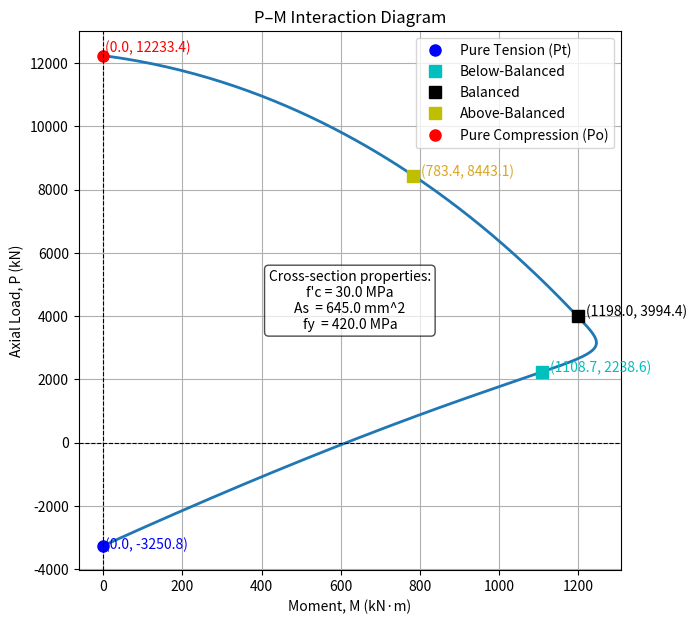

Here is the Python script that generated this plot:
import matplotlib.pyplot as plt

# =============================================================================
# Function: compute_rebar_coordinates
# =============================================================================
def compute_rebar_coordinates(width, height, cover, ds, db, nx, ny):
    """
    Compute the coordinates for the rebar layout in a beam cross-section.

    Parameters:
        width    : Section width  [mm]
        height   : Section height [mm]
        cover    : Concrete cover (to stirrup outer face) [mm]
        ds       : Diameter of stirrups   [mm]
        db       : Diameter of main bars  [mm]
        nx       : Number of bars along top & bottom
        ny       : Number of bars along left & right

    Returns:
        dict: {
            'section_corners': 4 points (x, y) for the OUTER rectangle (unconfined section),
            'stirrup_corners': 4 points (x, y) for the STIRRUP CENTER-LINE rectangle,
            'rebar_coords':    (x, y) locations for each main rebar
        }
    """
    # --- 1) Outer rectangle corners (unconfined section) ---
    section_corners = [
        (0.0,  0.0),       # bottom-left
        (width,  0.0),     # bottom-right
        (width,  height),  # top-right
        (0.0,  height)     # top-left
    ]

    # --- 2) Stirrup center-line corners (confined section) ---
    # Offset from the outer face by (cover + 0.5 * ds)
    stirrup_offset = cover + 0.5 * ds
    stirrup_corners = [
        (stirrup_offset,             stirrup_offset),
        (width - stirrup_offset,     stirrup_offset),
        (width - stirrup_offset,     height - stirrup_offset),
        (stirrup_offset,             height - stirrup_offset)
    ]

    # --- 3) Main bar offset from the outer face ---
    # = cover + ds + 0.5 * db
    rebar_offset = cover + ds + 0.5 * db
    x_left  = rebar_offset
    x_right = width - rebar_offset
    y_bot   = rebar_offset
    y_top   = height - rebar_offset

    # --- 4) Compute rebar coordinates ---
    rebar_coords = []

    # Horizontal bars (top & bottom)
    if nx == 1:
        x_positions = [(x_left + x_right) / 2.0]
    else:
        dx = (x_right - x_left) / (nx - 1)
        x_positions = [x_left + i * dx for i in range(nx)]
    for x_pos in x_positions:
        rebar_coords.append((x_pos, y_bot))  # bottom bar
        rebar_coords.append((x_pos, y_top))  # top bar

    # Vertical bars (left & right)
    if ny == 1:
        y_positions = [(y_bot + y_top) / 2.0]
    else:
        dy = (y_top - y_bot) / (ny - 1)
        y_positions = [y_bot + i * dy for i in range(ny)]
    for y_pos in y_positions:
        rebar_coords.append((x_left,  y_pos))  # left bar
        rebar_coords.append((x_right, y_pos))  # right bar

    # Remove duplicates (corner bars appear in both sets)
    rebar_coords = list(set(rebar_coords))
    rebar_coords.sort(key=lambda pt: (pt[1], pt[0]))

    return {
        "section_corners": section_corners,
        "stirrup_corners": stirrup_corners,
        "rebar_coords": rebar_coords
    }


# =============================================================================
# Function: plot_beam_rebar
# =============================================================================
def plot_beam_rebar(width, height, section_corners, stirrup_corners, rebar_coords, show_labels=True):
    """
    Plot the beam cross-section with the rebar layout.

    Parameters:
        width           : Section width [mm]
        height          : Section height [mm]
        section_corners : List of 4 points for the outer rectangle (unconfined section)
        stirrup_corners : List of 4 points for the stirrup center-line rectangle (confined section)
        rebar_coords    : List of (x, y) coordinates for each main rebar
        show_labels     : If True, labels are added to the plot
    """
    fig, ax = plt.subplots(figsize=(5, 6))

    # --- 1) Plot the outer rectangle (unconfined section) ---
    x_vals = [p[0] for p in section_corners] + [section_corners[0][0]]
    y_vals = [p[1] for p in section_corners] + [section_corners[0][1]]
    ax.plot(x_vals, y_vals, 'k-', linewidth=2, label="Unconfined Section")

    # --- 2) Plot the stirrup center-line rectangle ---
    sx_vals = [p[0] for p in stirrup_corners] + [stirrup_corners[0][0]]
    sy_vals = [p[1] for p in stirrup_corners] + [stirrup_corners[0][1]]
    ax.plot(sx_vals, sy_vals, 'b--', linewidth=1.5, label="Stirrup (Center-Line)")

    # --- 3) Plot the rebar points ---
    rx = [p[0] for p in rebar_coords]
    ry = [p[1] for p in rebar_coords]
    ax.scatter(rx, ry, s=60, c='red', marker='o', label="Main Bars")

    # --- 4) Add labels if required ---
    if show_labels:
        for i, pt in enumerate(section_corners, start=1):
            ax.text(pt[0], pt[1], f"C{i}", color='blue', fontsize=9, ha='left', va='bottom')
        for i, pt in enumerate(stirrup_corners, start=1):
            ax.text(pt[0], pt[1], f"S{i}", color='green', fontsize=9, ha='left', va='bottom')
        for i, (xr, yr) in enumerate(rebar_coords, start=1):
            ax.text(xr, yr, f"R{i}", color='red', fontsize=8, ha='left', va='bottom')

    # --- 5) Final plot formatting ---
    ax.set_aspect('equal', adjustable='box')
    ax.set_xlim(-10, width + 10)
    ax.set_ylim(-10, height + 10)
    ax.set_xlabel("X-axis (mm)")
    ax.set_ylabel("Y-axis (mm)")
    ax.set_title("Cross-Section with Rebar Layout")
    ax.legend()
    ax.grid(True)

    plt.show()



def compute_section_properties_rect(width, height):
    """
    Compute basic section properties for a rectangular cross-section.

    Parameters:
        width  (b): Width of the rectangle  [mm]
        height (h): Height of the rectangle [mm]

    Returns:
        dict: {
            "Area":                 A,
            "FirstMomentX":         Qx,
            "FirstMomentY":         Qy,
            "MomentInertiaX":       Ix,
            "MomentInertiaY":       Iy,
            "RadiusGyrationX":      rx,
            "RadiusGyrationY":      ry,
            "SectionModulusX":      Sx,
            "SectionModulusY":      Sy
        }

    Notes on axes:
    - X axis is assumed horizontal, Y axis is vertical.
    - For the first moments (Qx, Qy), we assume the reference axes are at
      the bottom (y=0) and left (x=0) edges of the rectangle.
    - Moments of inertia (Ix, Iy) are about the centroidal axes (X-X' and Y-Y').
    - Section moduli (Sx, Sy) are based on the centroidal moments of inertia.
    """

    # 1) Area
    area = width * height

    # 2) First moment of area about:
    #    - X axis at y=0 -> Qx = ∫y dA = A*(h/2) = b*h^2 / 2
    #    - Y axis at x=0 -> Qy = ∫x dA = A*(b/2) = b^2*h / 2
    Qx = width * (height**2) / 2.0
    Qy = (width**2) * height / 2.0

    # 3) Moment of inertia about centroidal axes:
    #    Ix (about horizontal axis through centroid) = b*h^3 / 12
    #    Iy (about vertical axis through centroid)   = b^3*h / 12
    Ix = (width * height**3) / 12.0
    Iy = (width**3 * height) / 12.0

    # 4) Radius of gyration: r = sqrt(I / A)
    rx = (Ix / area)**0.5
    ry = (Iy / area)**0.5

    # 5) Section modulus: S = I / (c), where c is distance from centroid to extreme fiber
    #    For a rectangle: c_x = h/2, c_y = b/2
    Sx = Ix / (height / 2.0)  # = 2*Ix / h
    Sy = Iy / (width / 2.0)   # = 2*Iy / b

    return {
        "area": area,
        "first_moment": {
            "x" : Qx,
            "y" : Qy
        },
        "moment_interia" : {
            "x" : Ix,
            "y" : Iy
        },
        "radius_gyration" : {
            "x" : rx,
            "y" : ry
        },
        "section_modulus" : {
            "x" : Sx,
            "y" : Sy
        }
    }


# =============================================================================
# Main Execution Block
# =============================================================================
if __name__ == "__main__":
    # Define section parameters
    width   = 300.0    # mm
    height  = 600.0    # mm
    cover   = 40.0     # mm (measured to stirrup outer face)
    ds      = 12.0     # mm (stirrup diameter)
    db      = 20.0     # mm (main bar diameter)
    nx      = 3        # number of bars along top & bottom
    ny      = 4        # number of bars along left & right

    # Compute the rebar coordinates and corners
    results = compute_rebar_coordinates(width, height, cover, ds, db, nx, ny)
    # print(results)
    section = compute_section_properties_rect(width, height)
    # print(section)
    # section_corners = results["section_corners"]
    # stirrup_corners = results["stirrup_corners"]
    # rebar_coords    = results["rebar_coords"]

    # # Print the computed values
    # print("Unconfined (outer) rectangle corners:")
    # for i, corner in enumerate(section_corners, start=1):
    #     print(f"  C{i} = {corner}")

    # print("\nConfined (inner) rectangle corners (center-line):")
    # for i, corner in enumerate(stirrup_corners, start=1):
    #     print(f"  S{i} = {corner}")

    # print("\nRebar coordinates:")
    # for i, coord in enumerate(rebar_coords, start=1):
    #     print(f"  R{i} = {coord}")

    # # Plot the cross-section with the rebar layout
    # plot_beam_rebar(width, height, section_corners, stirrup_corners, rebar_coords, show_labels=True)

import numpy as np
import matplotlib.pyplot as plt


def calculate_po(fc, fy, width, height, asteel):
    """
    Calculate the axial compression load (Po) for a reinforced concrete column.
    
    Parameters:
    fc : float : Compressive strength of concrete (MPa)
    fy : float : Yield strength of steel (MPa)
    width : float : Width of the column (mm)
    height : float : Height of the column (mm)
    asteel : list : List of steel reinforcement areas (mm^2)
    
    Returns:
    P0 : float : Axial compression load (N)
    """
    # Calculate concrete contribution
    cc = 0.85 * fc * width * height
    
    # Calculate steel contributions
    cs_total = sum(as_index * (fy - 0.85 * fc) for as_index in asteel)
    
    # Total axial compression load
    value = cc + cs_total
    
    return value

def calculate_pt(fy, asteel):
    """
    Calculate the axial tensile load (Pt) for a reinforced concrete column.
    
    Parameters:
    fy : float : Yield strength of steel (MPa)
    asteel : list : List of steel reinforcement areas (mm^2)
    
    Returns:
    Pt : float : Axial tensile load (N)
    """
    # Calculate tensile contributions
    pt = sum(as_index * fy for as_index in asteel)
    
    return pt

# Example usage
fc_prime = 30  # MPa
fy = 420  # MPa
b = 600  # mm
h = 600  # mm
As_list = [2580, 1290, 1290, 2580]  # mm^2

po = calculate_po(fc_prime, fy, b, h, As_list)
pt = calculate_pt(fy,As_list)
print(po)
print(pt)

rebar_data = [[2580,1290,1290,2580],[75,200,400,525]] ## [[steel area],[depth from top]] 600x600mm rectangular

def compute_balanced_point(rebar_data, depth, epsilon_y):
    """
    Compute the balanced neutral axis depth (C) and strain values (ε_si) for a given set of rebar data.

    Parameters:
    - rebar_data: List of two lists, first for steel area and second for depth from the top.
    - d: Total depth of the section.
    - epsilon_y: Yield strain of the steel.

    Returns:
    - C: Balanced neutral axis depth in mm.
    - epsilon_si: List of strain values for each reinforcement layer.
    """
    # Extract depths
    depths = rebar_data[1]
    
    # Compute C (neutral axis depth)
    neutral_axis = (0.003 / (0.003 + epsilon_y)) * depth
    
    # Compute strain values for each reinforcement layer
    epsilon_si = [(neutral_axis - depth_index) / neutral_axis * 0.003 for depth_index in depths]
    
    return neutral_axis, epsilon_si

if __name__ == "__main__":
    d = 600  # Total depth of section in mm
    epsilon_y = 525 / 200000  # Assuming Young's modulus of steel = 200000 MPa and yield stress = 525 MPa

    # Compute results
    print(compute_balanced_point(rebar_data, d, epsilon_y))

# def plot_PM_interaction(): 
#     # Given constants
#     b = 600.0  # width (mm)
#     h = 600.0  # depth (mm)
#     fc = 30.0  # MPa (concrete compressive strength)
#     fy = 420.0  # MPa (steel yield strength)
#     Ec = 30000.0  # MPa (concrete elastic modulus)
#     Es = 200000.0  # MPa (steel elastic modulus)
#     eps_cu = 0.003    # ultimate concrete strain
#     eps_y = fy / Es   # steel yield strain (~0.00207)

#     # Rebar layout (depth from top in mm and area in mm^2)
#     rebar_depths = np.array([75.0, 200.0, 400.0, 525.0])
#     rebar_areas = np.array([2580.0, 1290.0, 1290.0, 2580.0])
    
#     # Define concrete stress-strain behavior (simplified)
#     def concrete_stress(eps_c):
#         # eps_c positive for compression
#         if eps_c <= 0:      # no tension
#             return 0.0
#         if eps_c <= 0.002:  # linear up to f'c at 0.002
#             return (eps_c / 0.002) * fc
#         elif eps_c <= eps_cu:  # flat top from 0.002 to 0.003
#             return fc
#         else:
#             return 0.0  # beyond 0.003, concrete has crushed (no capacity)
    
#     # Lists to store results
#     P_values = []
#     M_values = []
    
#     # Sweep neutral axis depth from near 0 to a large value
#     for c in np.linspace(50, 2000, 100):  # mm, 50 to 2000
#         # print(c)
#         # Compute concrete compression resultant
#         # Integrate concrete stress from y=0 to y=c (or h if c > h)
#         y_max = min(c, h)
#         # print(y_max)
#         # Use small slices for integration
#         n_steps = 100
#         ys = np.linspace(0, y_max, n_steps)
#         conc_force = 0.0 # Compression forces
#         conc_moment_top = 0.0
#         for y in ys:
#             eps = eps_cu * (1 - y/c)  # strain at depth y
#             stress = concrete_stress(eps)
#             dA = b * (y_max / n_steps)  # differential area (width * slice thickness)
#             conc_force += stress * dA       # force = stress * area (N, since MPa*mm^2)
#             conc_moment_top += stress * dA * y  # moment about top = F * y

#         print(conc_force)
#         # Steel forces
#         steel_force = 0.0
#         steel_moment_top = 0.0
#         for (d_i, A_i) in zip(rebar_depths, rebar_areas):
#             eps_s = eps_cu * (1 - d_i/c)
#             # Steel stress
#             if eps_s >= eps_y:       # yielding in compression
#                 sigma_s = fy
#             elif eps_s <= -eps_y:    # yielding in tension
#                 sigma_s = -fy
#             else:                    # elastic range
#                 sigma_s = Es * eps_s
#             F_si = sigma_s * A_i
#             steel_force += F_si
#             steel_moment_top += F_si * d_i
#         # Total axial force and moment about top
#         P_int = conc_force + steel_force        # (N)
#         M_int_top = conc_moment_top + steel_moment_top  # (N·mm)
#         # Convert moment about top to moment about mid-depth (300 mm)
#         M_int_mid = M_int_top - P_int * (h/2)
#         # Store (convert to kN and kN·m for plotting convenience)
#         P_values.append(P_int / 1000.0)           # kN
#         M_values.append(abs(M_int_mid) / 1e6)     # kN·m (take abs for positive moment)
    
#     # Plot P-M interaction curve
#     fig, axs = plt.subplots(1, 2, figsize=(10,4))
#     axs[0].plot(M_values, P_values, color='blue')
#     axs[0].invert_yaxis()  # invert Y so compression P is plotted downward (optional)
#     axs[0].set_xlabel("Moment $M$ (kN·m)")
#     axs[0].set_ylabel("Axial Load $P$ (kN)")
#     axs[0].set_title("P-M Interaction Diagram")
#     # Mark balanced, pure bending, pure compression points (optional annotations)
#     # (One could compute or find indices for these special points for annotation)
    
#     # Plot stress-strain curves for concrete and steel
#     # Concrete from 0 to 0.003, Steel from -0.003 to +0.003
#     eps_conc = np.linspace(0, 0.003, 100)
#     sigma_conc = [concrete_stress(eps) for eps in eps_conc]
#     eps_steel = np.linspace(-0.003, 0.003, 200)
#     sigma_steel = []
#     for eps in eps_steel:
#         if eps >= eps_y:
#             sigma_steel.append(fy)
#         elif eps <= -eps_y:
#             sigma_steel.append(-fy)
#         else:
#             sigma_steel.append(Es * eps)
#     axs[1].plot(eps_conc, sigma_conc, label="Concrete (comp)", color='red')
#     axs[1].plot(eps_steel, sigma_steel, label="Steel (tension/comp)", color='green')
#     axs[1].axvline(x=0, color='k', linewidth=0.8)
#     axs[1].axhline(y=0, color='k', linewidth=0.8)
#     axs[1].set_xlabel("Strain $\epsilon$")
#     axs[1].set_ylabel("Stress (MPa)")
#     axs[1].set_title("Material Stress-Strain Curves")
#     axs[1].legend()
#     axs[1].grid(True)
#     plt.tight_layout()
#     return fig, axs  # return figure and axes for further use if needed

# # Call the function to compute and get the plots
# fig, axes = plot_PM_interaction()
# plt.show()  # This will display the plots when run in an appropriate environment


# =============================================================================
# Function: plot_interaction_diagram
# =============================================================================

import numpy as np
import matplotlib.pyplot as plt
from scipy.interpolate import make_interp_spline

# -----------------------------
# Pure Compression and Tension
# -----------------------------
def calculate_po(fcprime, fy, b, h, as_list):
    """
    Calculate the pure axial compression capacity (Po) of a rectangular RC section.
    
    1) Compute the concrete contribution:
       cc = 0.85 * fcprime * b * h
    2) For each layer of steel As_i, compute:
       cs_i = As_i * (fy - 0.85 * fcprime)
    3) Po = cc + sum(cs_i for all layers)
    """
    # Concrete contribution
    cc = 0.85 * fcprime * b * h
    
    # Steel contribution
    cs_list = [As_i * (fy - 0.85 * fcprime) for As_i in as_list]
    
    # Sum everything
    po = cc + sum(cs_list)
    return po

def calculate_pt(fy, as_list):
    """
    Calculate the pure axial tension capacity (Pt) of the same rectangular section.
    For each layer of steel As_i, compute:
       ts_i = As_i * fy
    and sum them.
    """
    ts_list = [As_i * fy for As_i in as_list]
    pt = sum(ts_list)
    return pt

def generate_as_list(asbar, n_list):
    """
    Given a 'base bar area' (asbar) and a list of bar counts (n_list),
    produce a list of steel areas [as1, as2, ...] = asbar*n1, asbar*n2, ...
    Automatically ignores any layer with n_i == 0.
    """
    return [asbar * n_i for n_i in n_list if n_i > 0]

def generate_depth_list(d_list):
    """
    Filter out depths that are 0 or unused.
    """
    return [d_i for d_i in d_list if d_i > 0]

# -----------------------------
# P–M Points Calculations
# -----------------------------
def points_on_pm_diagram(fcprime, fy, b, h, betafactor, epsgamma, Es, as_list, d_list):
    """
    Computes three special points on the P–M diagram (Balanced, Above-Balanced, Below-Balanced).
    """
    d_last = d_list[-1]

    # Define c-values
    c_bal   = (0.003 / (0.003 + epsgamma)) * d_last
    c_above = d_last
    c_below = (0.003 / (0.003 + 2.0 * epsgamma)) * d_last

    def compute_pm(c_value, force_last_layer_tension=False):
        """
        Computes P, M, and phi for a given neutral axis depth c_value.
        """
        # 1) Concrete block
        cc_new = 0.85 * betafactor * fcprime * b * c_value

        compression_list = []
        tension_list = []
        f_s_i_list = []

        # Define n_layers here
        n_layers = len(as_list)

        # Compute for each layer
        for i in range(n_layers):
            As_i = as_list[i]
            di   = d_list[i]

            # 2) Compute strain and fs
            if i == (n_layers - 1) and force_last_layer_tension:
                # Force last layer in full tension (-fy) for Balanced Case
                f_s_i = -fy
            elif abs(c_value - di) < 1e-9:
                # Exactly on the neutral axis
                eps_si = 0.0
                f_s_i = 0.0
            else:
                eps_si = ((c_value - di) / c_value) * 0.003
                f_s_i = Es * eps_si
                # Clamp fs based on its sign
                if f_s_i >= 0:
                    if f_s_i > fy:
                        f_s_i = fy
                else:
                    if abs(f_s_i) > fy:
                        f_s_i = -fy

            f_s_i_list.append(f_s_i)

            # 3) Compute c_s_i first, decide compression or tension
            c_s_i = As_i * (f_s_i - 0.85 * fcprime)
            if c_s_i > 0:
                compression_list.append((c_s_i, di))
            else:
                # If c_s_i is negative, disregard and compute tension steel instead
                t_s_i = As_i * f_s_i
                tension_list.append((t_s_i, di))

        # 5) Axial load
        sum_c = sum([comp[0] for comp in compression_list])
        sum_t = sum([ten[0] for ten in tension_list])
        p_val = cc_new + sum_c + sum_t

        # 6) Moment about mid-height
        M_conc    = cc_new * ((h / 2.0) - (betafactor * c_value) / 2.0)
        M_c_steel = sum([c_s_i * ((h / 2.0) - di) for (c_s_i, di) in compression_list])
        M_t_steel = sum([t_s_i * (di - (h / 2.0)) for (t_s_i, di) in tension_list])
        m_val = M_conc + M_c_steel - M_t_steel

        # 7) reduction factor
        phi_val = 0.003 / c_value if c_value != 0.0 else 0.0

        return (c_value, p_val, m_val, phi_val, f_s_i_list)

    # Compute for each special point
    cB, pB, mB, phiB, fB = compute_pm(c_bal,  force_last_layer_tension=True)
    cA, pA, mA, phiA, fA = compute_pm(c_above)
    cL, pL, mL, phiL, fL = compute_pm(c_below)

    return {
        "balanced": {"c": cB, "P": pB, "M": mB, "phi": phiB, "fs_list": fB},
        "above":    {"c": cA, "P": pA, "M": mA, "phi": phiA, "fs_list": fA},
        "below":    {"c": cL, "P": pL, "M": mL, "phi": phiL, "fs_list": fL},
    }

# -----------------------------
# Plotting the Diagram
# -----------------------------
def plot_pm_points_with_curve(po, pt, mB, pB, mA, pA, mL, pL, fcprime, asbar, fy):
    """
    The five points are:
      1) Pure Tension: (0, -Pt) [from Cell 1]
      2) Below-Balanced: (M_bb, P_bb) [from Cell 2]
      3) Balanced: (M_bal, P_bal) [from Cell 2]
      4) Above-Balanced: (M_ab, P_ab) [from Cell 2]
      5) Pure Compression: (0, +Po) [from Cell 1]
    
    The curve is obtained by interpolating these points with a parametric spline.
    """
    # Convert units
    Po_kN = po / 1e3        # Pure compression, positive
    Pt_kN = -(pt / 1e3)      # Pure tension, negative
    mB_kNm = mB / 1e6
    pB_kN  = pB / 1e3
    mA_kNm = mA / 1e6
    pA_kN  = pA / 1e3
    mL_kNm = mL / 1e6
    pL_kN  = pL / 1e3
    
    # Define the key points (in a parametric t-scale)
    t_vals = np.array([0, 0.25, 0.5, 0.75, 1])
    M_points = np.array([0, mL_kNm, mB_kNm, mA_kNm, 0])
    P_points = np.array([Pt_kN, pL_kN, pB_kN, pA_kN, Po_kN])

    # Create a fine parameter for smooth interpolation
    t_fine = np.linspace(0, 1, 300)
    spline_M = make_interp_spline(t_vals, M_points, k=3)
    spline_P = make_interp_spline(t_vals, P_points, k=3)
    M_fine = spline_M(t_fine)
    P_fine = spline_P(t_fine)
    
    # Plotting
    plt.figure(figsize=(7,7))
    plt.plot(M_fine, P_fine, lw=2)
    
    # Plot the five key points
    plt.plot(0, Pt_kN, 'bo', ms=8, label="Pure Tension (Pt)")
    plt.text(5, Pt_kN - 100, f"(0.0, {Pt_kN:.1f})", color='blue')

    plt.plot(mL_kNm, pL_kN, 'cs', ms=8, label="Below-Balanced")
    plt.text(mL_kNm + 20, pL_kN, f"({mL_kNm:.1f}, {pL_kN:.1f})", color='c')

    plt.plot(mB_kNm, pB_kN, 'ks', ms=8, label="Balanced")
    plt.text(mB_kNm + 20, pB_kN, f"({mB_kNm:.1f}, {pB_kN:.1f})", color='black')

    plt.plot(mA_kNm, pA_kN, 'ys', ms=8, label="Above-Balanced")
    plt.text(mA_kNm + 20, pA_kN, f"({mA_kNm:.1f}, {pA_kN:.1f})", color='goldenrod')

    plt.plot(0, Po_kN, 'ro', ms=8, label="Pure Compression (Po)")
    plt.text(5, Po_kN + 100, f"(0.0, {Po_kN:.1f})", color='red')

    # Axes, labels, legend
    plt.axhline(0, color='k', ls='--', lw=0.8)
    plt.axvline(0, color='k', ls='--', lw=0.8)
    plt.xlabel("Moment, M (kN·m)")
    plt.ylabel("Axial Load, P (kN)")
    plt.title("P–M Interaction Diagram")
    plt.grid(True)
    plt.legend(loc='best')

    # Cross Section Information
    text_str = (
        "Cross-section properties:\n"
        f"f'c = {fcprime} MPa\n"
        f"As  = {asbar} mm^2\n"
        f"fy  = {fy} MPa"
    )

    plt.text(0.5, 0.5, text_str,
             fontsize=10, ha='center', va='center',
             transform=plt.gca().transAxes,
             bbox=dict(facecolor='white', alpha=0.7, boxstyle="round"))

    plt.show()

if __name__ == "__main__":
    # Section Properties and Material Data
    fcprime    = 30.0       # MPa
    fy         = 420.0      # MPa
    Ec         = 30000.0    # MPa
    Es         = 200000.0   # MPa
    betafactor = 0.85
    epsgamma   = 0.00207
    asbar      = 645.0      # mm^2 (area of one bar)
    
    # Cross-section geometry
    b = 600.0  # mm
    h = 600.0  # mm
    
    # Reinforcement layout
    d_list = [75.0, 200.0, 400.0, 525.0]  # Depths from top fiber (mm)
    n_list = [4, 2, 2, 4]                 # Number of bars in each layer
    
    # Generate reinforcement and depth lists
    as_list = generate_as_list(asbar, n_list)
    d_list  = generate_depth_list(d_list)
    
    # Compute pure axial capacities (Cell 1)
    po = calculate_po(fcprime, fy, b, h, as_list)
    pt = calculate_pt(fy, as_list)
    
    print(f"Pure axial compression load, Po = {po:,.0f} N")
    print(f"Pure axial tension load,     Pt = {pt:,.0f} N\n")
    
    # Compute P–M diagram key points (Cell 2)
    results = points_on_pm_diagram(fcprime, fy, b, h, betafactor, epsgamma, Es, as_list, d_list)
    pB = results["balanced"]["P"]
    mB = results["balanced"]["M"]
    pA = results["above"]["P"]
    mA = results["above"]["M"]
    pL = results["below"]["P"]
    mL = results["below"]["M"]
    
    for which in ["balanced", "above", "below"]:
        out = results[which]
        print(f"{which.upper()} POINT:")
        print(f"  c = {out['c']:.3f} mm")
        print(f"  P = {out['P']:.2f} N")
        print(f"  M = {out['M']:.1f} N·mm")
        print(f"  φ = {out['phi']:.6f} (1/mm)")
        print(f"  f_s_i list = {out['fs_list']}\n")
    
    # Plot the P–M interaction diagram (Cell 3)
    plot_pm_points_with_curve(po, pt, mB, pB, mA, pA, mL, pL, fcprime, asbar, fy)